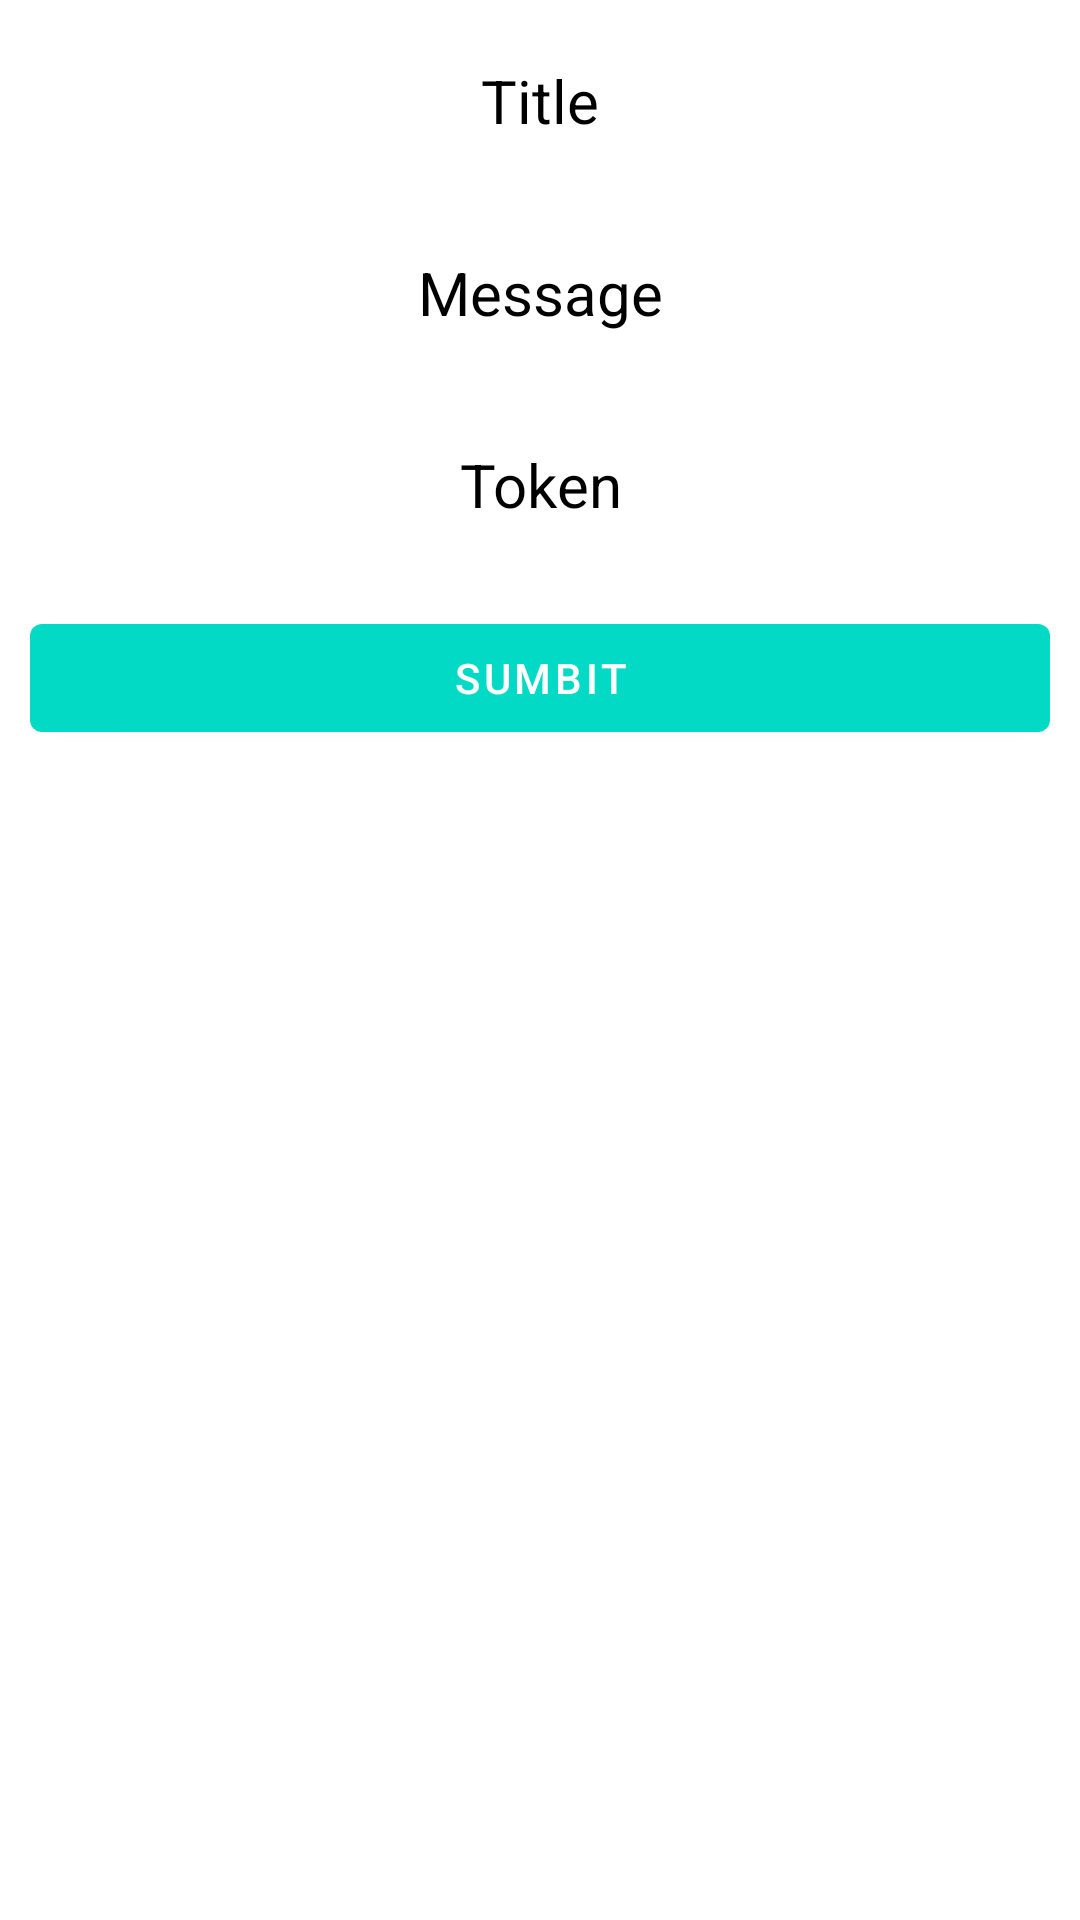

Produce the Android XML layout that renders to this screen, including the resource entries it uses.
<!-- AndroidManifest.xml: application theme Theme.MyApplication -->
<!-- res/layout/activity_notification.xml -->
<?xml version="1.0" encoding="utf-8"?>
<LinearLayout xmlns:android="http://schemas.android.com/apk/res/android"
    xmlns:app="http://schemas.android.com/apk/res-auto"
    xmlns:tools="http://schemas.android.com/tools"
    android:layout_width="match_parent"
    android:layout_height="match_parent"
    android:orientation="vertical"
    android:background="@color/white"
    tools:context=".Notification">

    <EditText
        android:id="@+id/textView1"
        android:layout_width="match_parent"
        android:layout_height="wrap_content"
        android:gravity="center"
        android:textSize="20sp"
        android:textColor="@color/black"
        android:layout_margin="10dp"
        android:text="Title"
        />

    <EditText
        android:id="@+id/textView2"
        android:layout_width="match_parent"
        android:layout_height="wrap_content"
        android:gravity="center"
        android:textSize="20sp"
        android:textColor="@color/black"
        android:layout_margin="10dp"
        android:text="Message"
        />

    <EditText
        android:id="@+id/textView3"
        android:layout_width="match_parent"
        android:layout_height="wrap_content"
        android:gravity="center"
        android:textSize="20sp"
        android:textColor="@color/black"
        android:layout_margin="10dp"
        android:text="Token" />

    <Button
        android:id="@+id/button1"
        android:layout_width="match_parent"
        android:layout_height="wrap_content"
        android:layout_margin="10dp"
        android:text="Sumbit" />
</LinearLayout>
<!-- resources referenced by this layout -->
<resources>
  <style name="Theme.MyApplication" parent="Theme.MaterialComponents.NoActionBar">
          
          <item name="colorPrimary">@color/teal_200</item>
          <item name="colorPrimaryVariant">@color/teal_700</item>
          <item name="colorOnPrimary">@color/white</item>
          
          <item name="colorSecondary">@color/teal_200</item>
          <item name="colorSecondaryVariant">@color/teal_700</item>
          <item name="colorOnSecondary">@color/black</item>
          
          <item name="android:statusBarColor" tools:targetApi="l">?attr/colorPrimaryVariant</item>
          
      </style>
  <!-- not gathered from this repository: default colours our renderer supplied (Android Studio template values) -->
  <color name="teal_200">#FF03DAC5</color>
  <color name="teal_700">#FF018786</color>
  <color name="black">#FF000000</color>
  <color name="white">#FFFFFFFF</color>
</resources>
